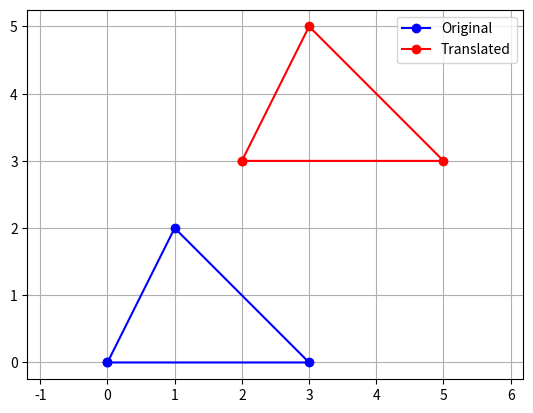

Here is the Python script that generated this plot:
import matplotlib.pyplot as plt

triangle = [(0,0),(3,0),(1,2)]
dx,dy = 2,3

transformed = [(x+dx, y+dy) for x,y in triangle]

def plot_poly(poly,color,label):
    xs=[p[0] for p in poly]+[poly[0][0]]
    ys=[p[1] for p in poly]+[poly[0][1]]
    plt.plot(xs,ys,'-o',color=color,label=label)

plot_poly(triangle,'blue','Original')
plot_poly(transformed,'red','Translated')

plt.legend()
plt.axis('equal')
plt.grid(True)
plt.show()
